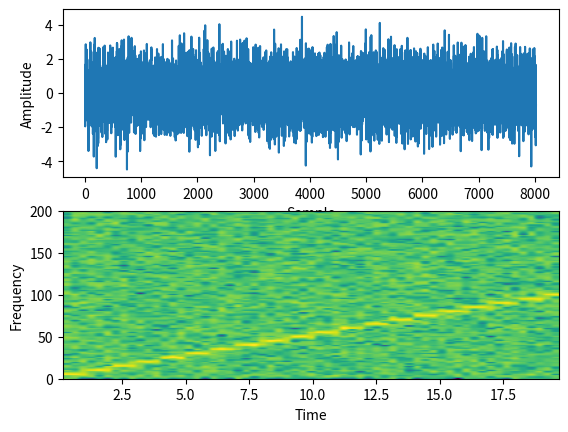

The matplotlib source for this figure:
import matplotlib.pyplot as plot
import numpy as np

# Define the list of frequencies
frequencies         = np.arange(5,105,5)

# Sampling Frequency
samplingFrequency   = 400


# Create two ndarrays
s1 = np.empty([0]) # For samples
s2 = np.empty([0]) # For signal

start   = 1
stop    = samplingFrequency+1


for frequency in frequencies:
    sub1 = np.arange(start, stop, 1)
    # Signal - Sine wave with varying frequency + Noise
    sub2 = np.sin(2*np.pi*sub1*frequency*1/samplingFrequency)+np.random.randn(len(sub1))
    s1      = np.append(s1, sub1)
    s2      = np.append(s2, sub2) 

    start   = stop+1
    stop    = start+samplingFrequency

 
# Plot the signal
plot.subplot(211)
plot.plot(s1,s2)
plot.xlabel('Sample')
plot.ylabel('Amplitude')


# Plot the spectrogram
plot.subplot(212)
powerSpectrum, freqenciesFound, time, imageAxis = plot.specgram(s2, Fs=samplingFrequency)
plot.xlabel('Time')
plot.ylabel('Frequency')

plot.show()   